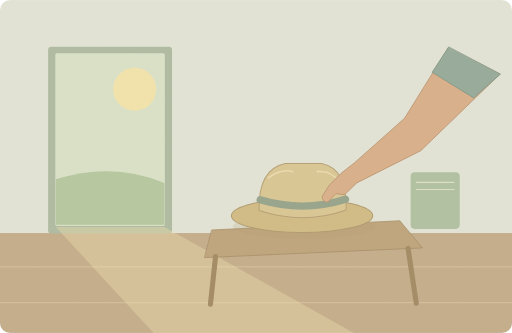
t = 0.00 s
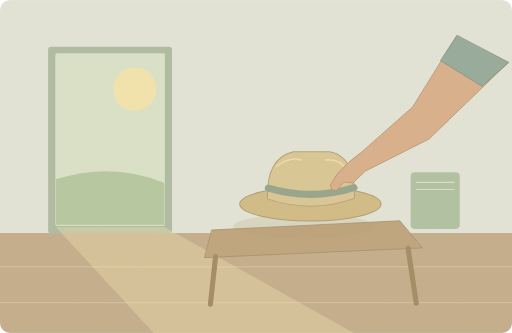
t = 1.83 s
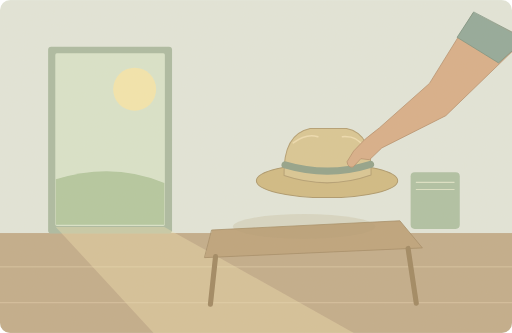
t = 3.08 s
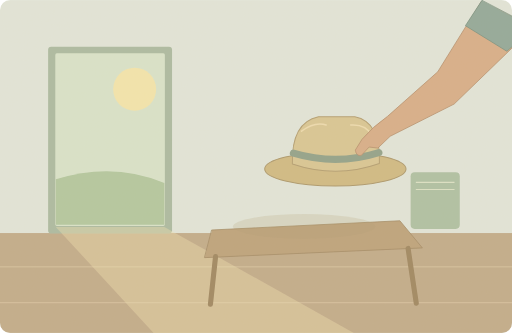
t = 4.68 s
t = 6.63 s: frame unchanged from t = 4.68 s, image omitted
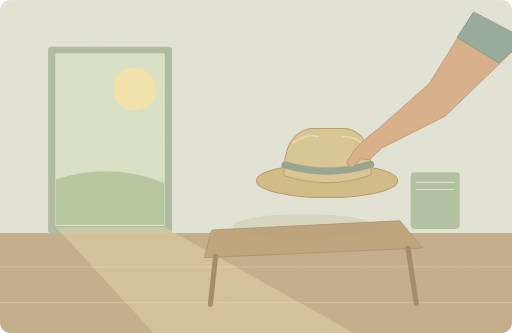
t = 8.20 s

The animated SVG that drew these frames (rendered in a browser with its animation timeline set to each time). Animation: 1 SMIL element (animateTransform=1); one cycle of 10.00 s, repeats indefinitely.

<svg xmlns="http://www.w3.org/2000/svg" width="1000" height="650" viewBox="0 0 1000 650" role="img" aria-labelledby="title desc"><title id="title">单词小故事</title><desc id="desc">I grabbed my hat before stepping into the sunshine.</desc><metadata>{"wordId": "hat", "dailyExample": "I grabbed my hat before stepping into the sunshine.", "source": "https://github.com/go1app/word-atlas/blob/main/public/atlas/entries/0.json", "attribution": "Word Atlas contributors — CC BY 4.0", "license": "https://creativecommons.org/licenses/by/4.0/", "changes": "New original vector animation interpreting the daily example.", "durationSeconds": 10}</metadata><defs><clipPath id="frame"><rect width="1000" height="650" rx="20"/></clipPath><filter id="paper"><feTurbulence type="fractalNoise" baseFrequency=".74" numOctaves="3" stitchTiles="stitch"/><feColorMatrix type="saturate" values="0"/><feComponentTransfer><feFuncA type="linear" slope=".065"/></feComponentTransfer><feBlend in="SourceGraphic" mode="soft-light"/></filter><filter id="glow" x="-100%" y="-100%" width="300%" height="300%"><feGaussianBlur stdDeviation="8"/></filter></defs><g clip-path="url(#frame)"><rect x="0" y="0" width="1000" height="650" rx="0" fill="#e2e7dc" /><rect x="0" y="455" width="1000" height="195" rx="0" fill="#c1aa89" /><path d="M0 521H1000M0 591H1000" fill="none" stroke="#ddc8a5" stroke-width="1.5" stroke-linecap="round" stroke-linejoin="round" /><rect x="94" y="91" width="242" height="365" rx="6" fill="#a9baa1" /><rect x="108" y="104" width="214" height="337" rx="3" fill="#d9e5cc" /><circle cx="263" cy="174" r="42" fill="#f5e7ad" /><path d="M109 350Q220 315 321 357V439H109Z" fill="#b1c79f" stroke="none" stroke-width="2" stroke-linecap="round" stroke-linejoin="round" /><path d="M109 443L321 443 691 650H300Z" fill="#f1e1ae" stroke="none" stroke-width="2" stroke-linecap="round" stroke-linejoin="round" opacity=".4"/><path d="M414 449L781 431 825 484 400 503Z" fill="#bca17a" stroke="#a08761" stroke-width="1.5" stroke-linecap="round" stroke-linejoin="round" /><path d="M421 501L411 594M797 485L813 592" fill="none" stroke="#9c845e" stroke-width="10" stroke-linecap="round" stroke-linejoin="round" /><ellipse cx="594" cy="442" rx="139" ry="24" fill="#a9946b" opacity=".2"/><g><animateTransform attributeName="transform" type="translate" values="0 0;0 0;65 -91;65 -91;0 0" keyTimes="0;.12;.37;.76;1" dur="10s" repeatCount="indefinite"/><ellipse cx="590" cy="421" rx="138" ry="33" fill="#d0ba82" stroke="#ab9669" stroke-width="2"/><path d="M506 411Q504 330 557 319H628Q679 329 676 410Q592 440 506 411Z" fill="#d9c693" stroke="#b29d70" stroke-width="2" stroke-linecap="round" stroke-linejoin="round" /><path d="M508 390Q592 415 675 389" fill="none" stroke="#8fa089" stroke-width="14" stroke-linecap="round" stroke-linejoin="round" /><path d="M524 347Q550 328 572 335M620 335Q650 333 661 355" fill="none" stroke="#efddb0" stroke-width="3" stroke-linecap="round" stroke-linejoin="round" /><path d="M875 94L790 231 692 318Q662 339 642 363L629 384Q631 397 641 394L656 378 673 380 697 357 822 294 976 145Z" fill="#d8ad87" stroke="#b28b69" stroke-width="1.5" stroke-linecap="round" stroke-linejoin="round" /><path d="M876 92L844 141 925 191 977 145Z" fill="#8fa799" stroke="#6f8b7c" stroke-width="1.4" stroke-linecap="round" stroke-linejoin="round" /></g><rect x="802" y="336" width="96" height="111" rx="8" fill="#adc0a4" /><path d="M813 356H887M813 370H887" fill="none" stroke="#dce4c7" stroke-width="2" stroke-linecap="round" stroke-linejoin="round" /><rect width="1000" height="650" fill="#ddc8a0" opacity=".14" filter="url(#paper)" pointer-events="none"/></g></svg>
